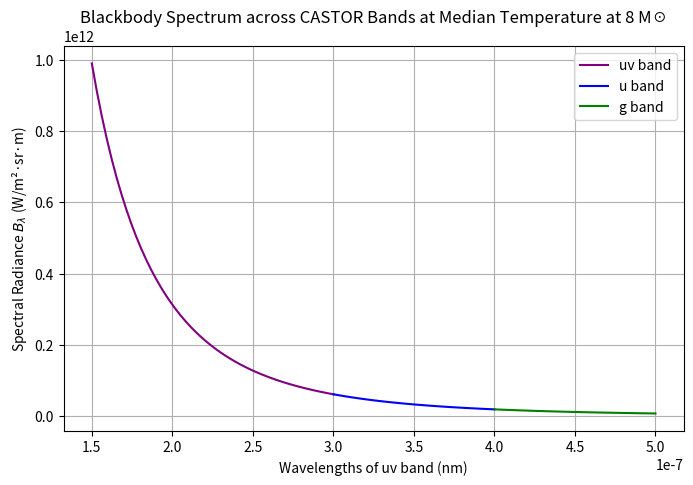

Write Python code to recreate this figure.
import numpy as np
import matplotlib.pyplot as plt

c = 3.0e8
E_exp = 10**51 #ergs
kappa = 0.4 #photospheric opacity in cm^2/g
K_0 = 5.2* 10**43 #avg K value, in paper
low_mass = 8 #lowest mass, in solar masses  ---> this is what i vary.
avg_radius = 750 #avg solar radii
sigma = 5.67*10**-8
h = 6.62607015*10**-34 #plancks constant
k = 1.380649 * 10**-23 #boltzmann constant


R_sun_cm = 6.96e10  #solar radius, cm
radii = np.linspace(500, 1000, num=500) #radii in solar radii
masses = np.linspace(8, 20, num=500) #masses in solar masses

lum1 = np.zeros(500)
lum2 = np.zeros(500)

radii_cm = radii * R_sun_cm
avg_radius_cm = avg_radius * R_sun_cm

for a in range(500):
    lum1[a] = K_0*(radii_cm[a]/(10**14))*(E_exp/10**51)*(0.4/kappa)*(1/low_mass)

temp_mconstant = np.zeros(500)
lum1_watts = lum1 * 1e-7
radii_m = radii_cm / 100  #convert to m

for b in range(500):
    temp_mconstant[b] = (lum1_watts[b]/(4*np.pi* (radii_m[b]**2) * sigma))**(1/4)

for c in range(500):
    lum2[c] = K_0*(avg_radius_cm/(10**14))*(E_exp/10**51)*(0.4/kappa)*(1/masses[c])

temp_rconstant = np.zeros(500)
lum2_watts = lum2 * 1e-7
avg_radius_m = avg_radius_cm / 100  #convert to m

for d in range(500):
    temp_rconstant[d] = (lum2_watts[d]/(4*np.pi* (avg_radius_m**2) * sigma))**(1/4)

uv_band = np.linspace(150, 300)*1e-9
u_band = np.linspace(300, 400)*1e-9
g_band = np.linspace(400, 500)*1e-9
all_bands = np.linspace(150, 500)*1e-9

def planck_function(wavelengths, temperatures):
    exponent = (h * c) / (wavelengths * k * temperatures)
    B = (2.0 * h * c**2) / (wavelengths**5) / (np.exp(exponent) - 1)
    return B

B_lambda_uv = planck_function(uv_band, temp_mconstant[250])
B_lambda_u = planck_function(u_band, temp_mconstant[250])
B_lambda_g = planck_function(g_band, temp_mconstant[250])
B_lambda_all = planck_function(all_bands, temp_mconstant[250])

plt.figure(figsize=(8, 5))
plt.plot(uv_band, B_lambda_uv, color="purple", label="uv band")
plt.plot(u_band, B_lambda_u, color="blue", label="u band")
plt.plot(g_band, B_lambda_g, color="green", label="g band")
plt.legend()
plt.xlabel("Wavelengths of uv band (nm)")
plt.ylabel("Spectral Radiance $B_\\lambda$ (W/m²·sr·m)")
plt.title("Blackbody Spectrum across CASTOR Bands at Median Temperature at 8 M☉")
plt.grid(True)
plt.show()

#range of peak wavelengths:
print((2.898*10**-3)/temp_rconstant[0]) #wiens displacement law min
print((2.898*10**-3)/temp_rconstant[499]) #wiens displacement law max

#assume isotropic - flux same in all directions (sphere)

total_flux_density_uv = B_lambda_uv * np.pi
total_flux_density_u = B_lambda_u * np.pi
total_flux_density_g = B_lambda_g * np.pi

#integrating
uv_flux = np.trapezoid(total_flux_density_uv, uv_band)
u_flux = np.trapezoid(total_flux_density_u, u_band)
g_flux = np.trapezoid(total_flux_density_g, g_band)

print(f"Total uv flux: {uv_flux:.3e} W/m²")
print(f"Total u flux: {u_flux:.3e} W/m²")
print(f"Total g flux: {g_flux:.3e} W/m²")


#bolometric flux from Stefan-Boltzmann
F_bol = sigma * temp_rconstant[250]**4
print(f"Bolometric flux: {F_bol:.3e} W/m²")
print(f"UV flux fraction: {uv_flux / F_bol:.3%}")


#total luminosities
L_uv = uv_flux * 4 * np.pi * avg_radius_m**2
L_u = u_flux * 4 * np.pi * avg_radius_m**2
L_g = g_flux * 4 * np.pi * avg_radius_m**2
L_bol = lum2_watts[250]

print(f"UV Luminosity: {L_uv:.3e} W")
print(f"U Luminosity: {L_u:.3e} W")
print(f"G Luminosity: {L_g:.3e} W")
print(f"Bolometric Luminosity: {L_bol:.3e} W")
print(f"UV % of Bolometric: {L_uv / L_bol:.3%}")

#table
print("\n=== Luminosity Summary ===")
print(f"{'Band':<10} {'Flux (W/m²)':<15} {'Luminosity (W)':<20} {'% of L_bol':<10}")
print(f"{'UV':<10} {uv_flux:<15.3e} {L_uv:<20.3e} {(L_uv/L_bol)*100:<10.2f}")
print(f"{'U':<10} {u_flux:<15.3e} {L_u:<20.3e} {(L_u/L_bol)*100:<10.2f}")
print(f"{'G':<10} {g_flux:<15.3e} {L_g:<20.3e} {(L_g/L_bol)*100:<10.2f}")




